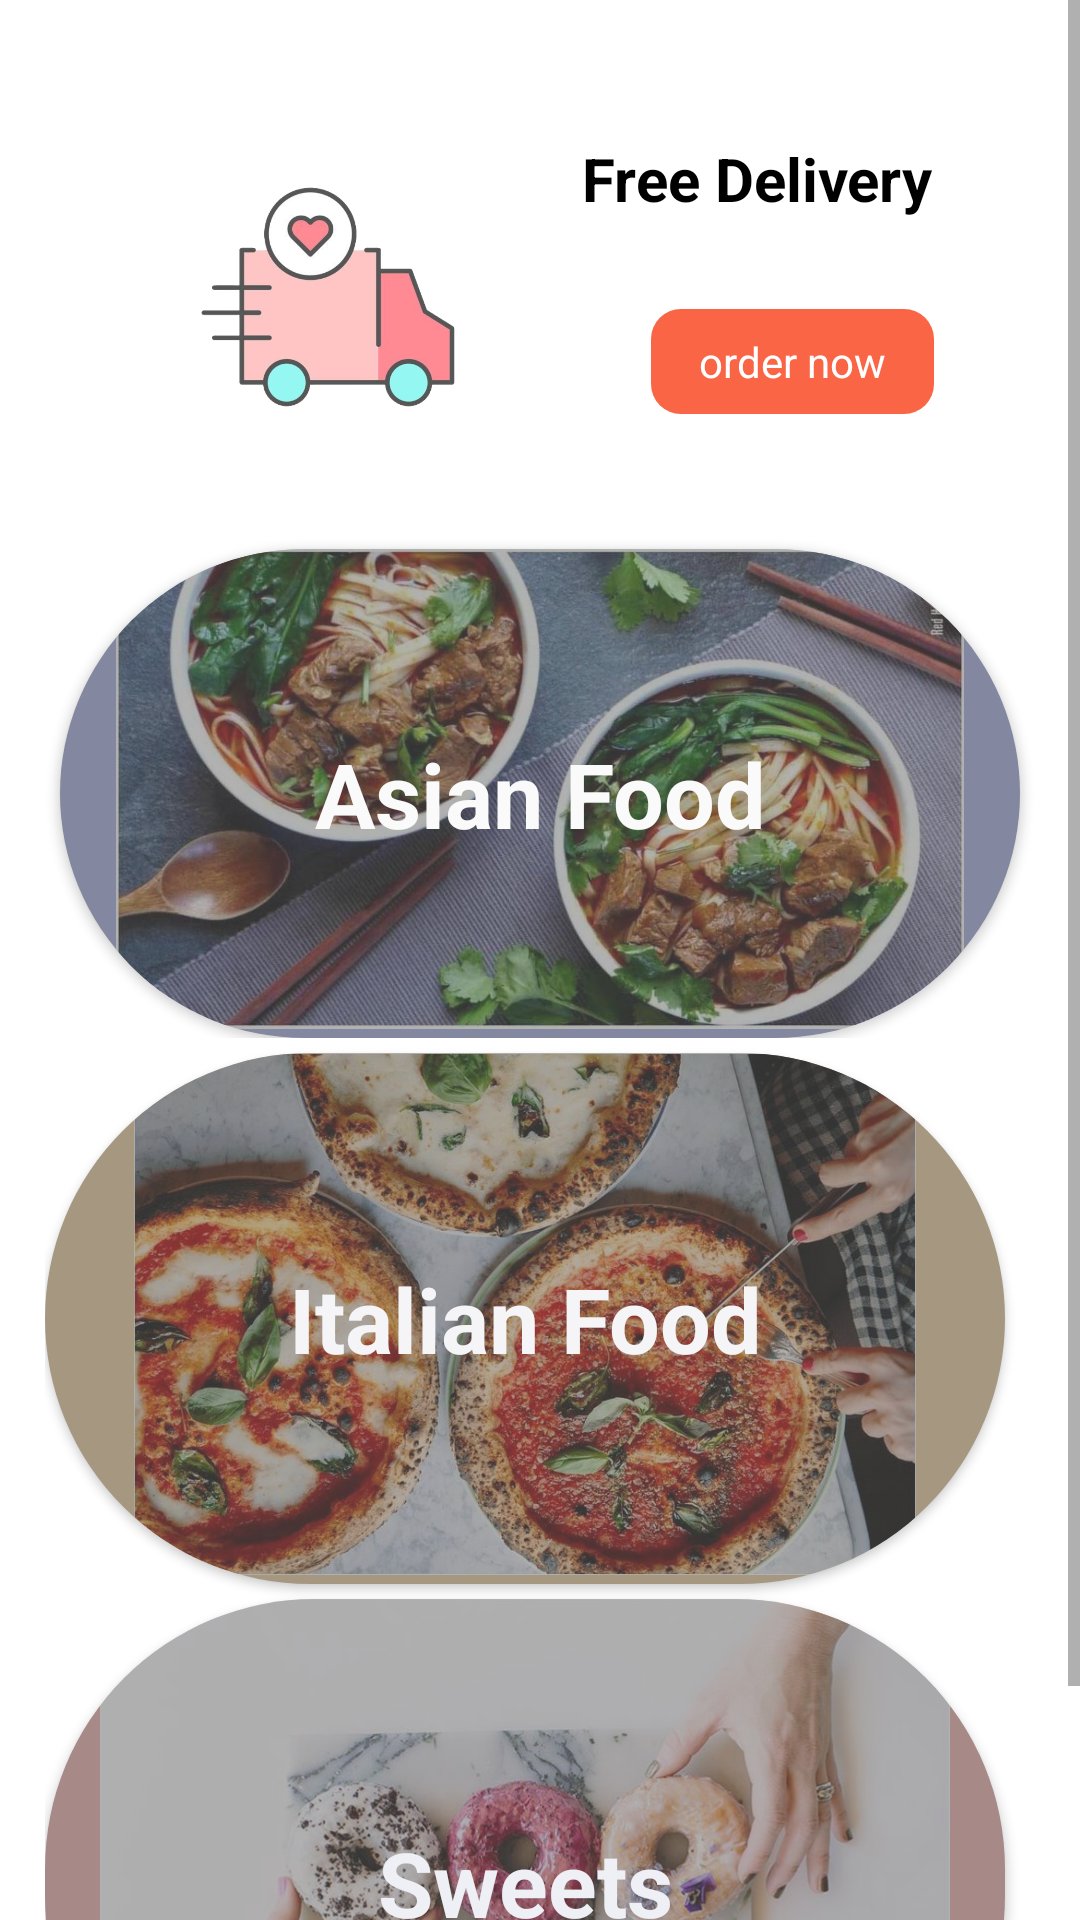

Android layout source for this screen:
<!-- AndroidManifest.xml: application theme Theme.Product_Page -->
<!-- res/layout/activity_home_page.xml -->
<?xml version="1.0" encoding="utf-8"?>
<androidx.constraintlayout.widget.ConstraintLayout xmlns:android="http://schemas.android.com/apk/res/android"
    xmlns:app="http://schemas.android.com/apk/res-auto"
    xmlns:tools="http://schemas.android.com/tools"
    android:layout_width="match_parent"
    android:layout_height="match_parent"
    android:id="@+id/drawer_layout"
    tools:context=".HomePage">

<LinearLayout
    android:layout_width="match_parent"
    android:layout_height="match_parent">
    <ScrollView
        android:id="@+id/scrollView2"
        android:layout_width="match_parent"
        android:fillViewport="true"
        android:layout_height="match_parent"
        android:contentDescription="@string/app_name"
        app:layout_constraintBottom_toBottomOf="parent"
        app:layout_constraintEnd_toEndOf="parent"
        app:layout_constraintStart_toStartOf="parent"
        app:layout_constraintTop_toTopOf="parent">

        <LinearLayout
            android:layout_width="match_parent"
            android:layout_height="match_parent"
            android:isScrollContainer="true"
            android:gravity="center"
            android:orientation="vertical">



            <androidx.constraintlayout.widget.ConstraintLayout
                android:id="@+id/constraintLayout"
                android:layout_width="match_parent"
                android:layout_height="wrap_content">

                <LinearLayout
                    android:layout_width="match_parent"
                    android:layout_height="wrap_content"
                    android:orientation="vertical"
                    app:layout_constraintBottom_toBottomOf="parent"
                    app:layout_constraintEnd_toEndOf="parent"
                    app:layout_constraintHorizontal_bias="0.0"
                    app:layout_constraintStart_toStartOf="parent"
                    app:layout_constraintTop_toTopOf="parent"
                    app:layout_constraintVertical_bias="0.0">

                    <androidx.constraintlayout.widget.ConstraintLayout
                        android:layout_width="match_parent"
                        android:layout_height="150dp"
                        android:layout_marginStart="26dp"
                        android:layout_marginTop="18dp"
                        android:layout_marginEnd="26dp"
                        android:background="@drawable/orange_light_banner">

                        <ImageView
                            android:id="@+id/imageView11"
                            android:layout_width="168dp"
                            android:layout_height="92dp"
                            android:layout_marginTop="28dp"
                            android:layout_marginBottom="16dp"
                            app:layout_constraintBottom_toBottomOf="parent"
                            app:layout_constraintStart_toStartOf="parent"
                            app:layout_constraintTop_toTopOf="parent"
                            app:layout_constraintVertical_bias="0.666"
                            app:srcCompat="@drawable/deliverytrunk" />

                        <TextView
                            android:id="@+id/textView3"
                            android:layout_width="wrap_content"
                            android:layout_height="wrap_content"
                            android:layout_marginTop="28dp"
                            android:layout_marginEnd="8dp"
                            android:text="Free Delivery"
                            android:textColor="#000000"
                            android:textSize="20sp"
                            android:textStyle="bold"
                            app:layout_constraintEnd_toEndOf="parent"
                            app:layout_constraintHorizontal_bias="0.0"
                            app:layout_constraintStart_toEndOf="@+id/imageView11"
                            app:layout_constraintTop_toTopOf="parent" />

                        <androidx.constraintlayout.widget.ConstraintLayout
                            android:layout_width="wrap_content"
                            android:layout_height="wrap_content"
                            android:background="@drawable/orange_button"
                            app:layout_constraintBottom_toBottomOf="parent"
                            app:layout_constraintEnd_toEndOf="parent"
                            app:layout_constraintStart_toStartOf="@+id/textView3"
                            app:layout_constraintTop_toBottomOf="@+id/textView3">

                            <TextView
                                android:id="@+id/textView7"
                                android:layout_width="wrap_content"
                                android:layout_height="wrap_content"
                                android:layout_marginStart="16dp"
                                android:layout_marginTop="8dp"
                                android:layout_marginEnd="16dp"
                                android:layout_marginBottom="8dp"
                                android:text="order now"
                                android:textColor="#ffffff"
                                app:layout_constraintBottom_toBottomOf="parent"
                                app:layout_constraintEnd_toEndOf="parent"
                                app:layout_constraintStart_toStartOf="parent"
                                app:layout_constraintTop_toTopOf="parent"
                                app:layout_constraintVertical_bias="0.0" />

                        </androidx.constraintlayout.widget.ConstraintLayout>

                    </androidx.constraintlayout.widget.ConstraintLayout>
                </LinearLayout>
            </androidx.constraintlayout.widget.ConstraintLayout>

            <LinearLayout
                android:layout_width="match_parent"
                android:layout_height="561dp"
                android:layout_marginStart="15dp"
                android:layout_marginEnd="15dp"
                android:orientation="vertical"
                android:paddingTop="10dp">
                <RelativeLayout
                    android:layout_width="match_parent"
                    android:layout_height="wrap_content">

                <androidx.cardview.widget.CardView
                    app:cardBackgroundColor="#A2ABDC"
                    android:id="@+id/roundCardView"
                    android:layout_width="match_parent"
                    android:layout_height="163dp"
                    android:layout_marginRight="10dp"
                    android:paddingEnd="50dp"
                    android:layout_centerHorizontal="true"
                    android:layout_marginTop="5dp"
                    android:elevation="3dp"
                    app:cardCornerRadius="90dp">

                    <ImageView
                        android:id="@+id/asian_View"
                        android:layout_width="match_parent"
                        android:layout_height="160dp"
                        android:layout_weight="1"
                        app:srcCompat="@drawable/asianfood" />

                    <RelativeLayout
                        android:layout_width="wrap_content"
                        android:layout_height="wrap_content"
                        android:layout_marginBottom="0dp"
                        android:background="#80666666" >

                        <TextView
                            android:id="@+id/text"
                            android:layout_width="match_parent"
                            android:layout_height="match_parent"
                            android:layout_centerInParent="true"
                            android:gravity="center"
                            android:text="Asian Food"
                            android:textSize="30dp"
                            android:textColor="#FAFAFA"
                            android:textStyle="bold" />
                    </RelativeLayout>


                </androidx.cardview.widget.CardView>

                </RelativeLayout>

                <androidx.cardview.widget.CardView
                    android:id="@+id/roundCardView1"
                    app:cardBackgroundColor="#E8C99C"
                    android:layout_width="match_parent"
                    android:layout_height="177dp"
                    android:layout_marginRight="10dp"
                    android:layout_centerHorizontal="true"
                    android:layout_marginTop="5dp"
                    android:elevation="3dp"
                    app:cardCornerRadius="90dp">

                    <ImageView
                        android:id="@+id/italian_view"
                        android:layout_width="match_parent"
                        android:layout_height="174dp"
                        android:layout_weight="1"
                        app:srcCompat="@drawable/italianfood11" />

                    <RelativeLayout
                        android:layout_width="wrap_content"
                        android:layout_height="wrap_content"
                        android:layout_marginBottom="0dp"
                        android:background="#80666666" >

                        <TextView
                            android:id="@+id/text1"
                            android:layout_width="match_parent"
                            android:layout_height="match_parent"
                            android:layout_centerInParent="true"
                            android:gravity="center"
                            android:text="Italian Food"
                            android:textColor="#F5F5F8"
                            android:textSize="30dp"
                            android:textStyle="bold" />
                    </RelativeLayout>

                </androidx.cardview.widget.CardView>

                <androidx.cardview.widget.CardView
                    app:cardBackgroundColor="#EAB0AB"
                    android:id="@+id/roundCardView2"
                    android:layout_width="match_parent"
                    android:layout_marginRight="10dp"
                    android:layout_height="189dp"
                    android:layout_centerHorizontal="true"
                    android:layout_marginTop="5dp"
                    android:elevation="3dp"
                    app:cardCornerRadius="90dp">

                    <ImageView
                        android:id="@+id/sweets_view"
                        android:layout_width="match_parent"
                        android:layout_height="match_parent"
                        android:layout_weight="1"
                        app:srcCompat="@drawable/sweets" />

                    <RelativeLayout
                        android:layout_width="wrap_content"
                        android:layout_height="wrap_content"
                        android:layout_marginBottom="0dp"
                        android:background="#80666666" >

                        <TextView
                            android:id="@+id/text2"
                            android:layout_width="match_parent"
                            android:layout_height="match_parent"
                            android:layout_centerInParent="true"
                            android:gravity="center"
                            android:text="Sweets"
                            android:textSize="30dp"
                            android:textColor="#EEF0F6"
                            android:textStyle="bold" />
                    </RelativeLayout>

                </androidx.cardview.widget.CardView>

            </LinearLayout>


        </LinearLayout>

    </ScrollView>
</LinearLayout>
</androidx.constraintlayout.widget.ConstraintLayout>
<!-- resources referenced by this layout -->
<resources>
  <!-- drawable asianfood: jpg bitmap (drawable, 125054 bytes) -->
  <!-- drawable deliverytrunk: png bitmap (drawable, 127175 bytes) -->
  <!-- drawable italianfood11: jpg bitmap (drawable, 148041 bytes) -->
  <!-- drawable orange_button (drawable) -->
  <?xml version="1.0" encoding="utf-8"?>
  <selector xmlns:android="http://schemas.android.com/apk/res/android">
      <item>
          <shape android:shape="rectangle">
              <solid android:color="#F96545"/>
              <corners android:radius="10dp"/>
          </shape>
      </item>
  </selector>
  <!-- drawable sweets: jpg bitmap (drawable, 47489 bytes) -->
  <string name="app_name">Foodie Zone</string>
  <style name="Theme.Product_Page" parent="Theme.MaterialComponents.DayNight.DarkActionBar">
          
          <item name="colorPrimary">@color/purple_500</item>
          <item name="colorPrimaryVariant">@color/purple_700</item>
          <item name="colorOnPrimary">@color/white</item>
          
          <item name="colorSecondary">@color/teal_200</item>
          <item name="colorSecondaryVariant">@color/teal_700</item>
          <item name="colorOnSecondary">@color/black</item>
          
          <item name="android:statusBarColor" tools:targetApi="l">?attr/colorPrimaryVariant</item>
          
      </style>
  <color name="purple_500">#FBBA9D</color>
  <color name="purple_700">#ffc5ab</color>
  <color name="white">#FFFFFFFF</color>
  <color name="teal_200">#FF03DAC5</color>
  <color name="teal_700">#FF018786</color>
  <color name="black">#FF000000</color>
</resources>
